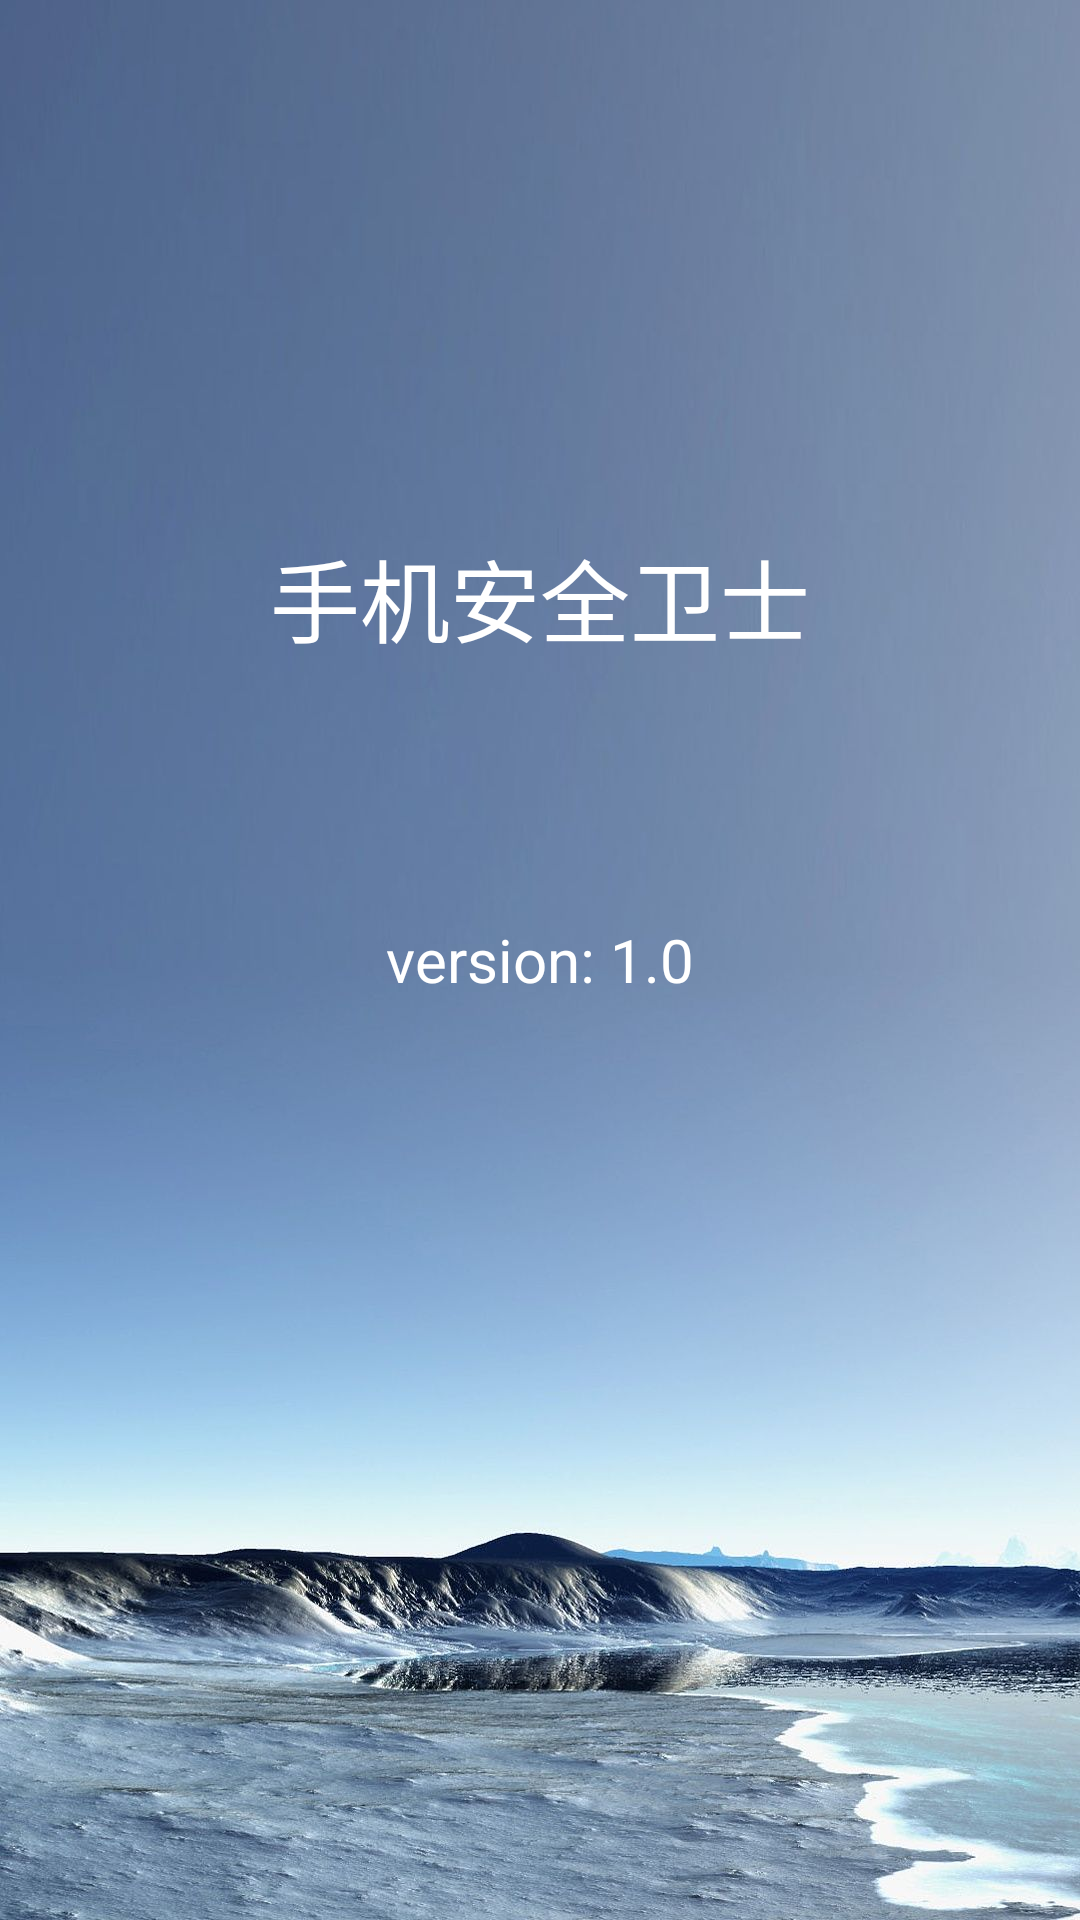

The Android layout XML behind this screen, and the referenced resources:
<!-- AndroidManifest.xml: application theme AppTheme -->
<!-- res/layout/activity_splash.xml -->
<?xml version="1.0" encoding="utf-8"?>
<RelativeLayout xmlns:android="http://schemas.android.com/apk/res/android"
    android:layout_width="match_parent"
    android:layout_height="match_parent"
    android:id="@+id/rl_root_splash"
    android:background="@drawable/launcher_bg">

    <TextView
        android:id="@+id/tv_splash_version"
        android:textColor="#fff"
        android:textSize="20sp"
        android:layout_centerInParent="true"
        android:text="version: 1.0"
        android:shadowDx="1"
        android:shadowDy="1"
        android:shadowRadius="1"
        android:layout_width="wrap_content"
        android:layout_height="wrap_content" />

    <TextView
        android:textSize="30sp"
        android:textColor="#ffffff"
        android:layout_width="wrap_content"
        android:layout_height="wrap_content"
        android:layout_alignParentTop="true"
        android:layout_centerHorizontal="true"
        android:layout_marginTop="177dp"
        android:text="手机安全卫士" />

    <com.daimajia.numberprogressbar.NumberProgressBar
        android:id="@+id/splash_progress_bar"
        android:layout_width="wrap_content"
        android:layout_height="wrap_content"
        android:visibility="invisible"
        android:layout_alignParentBottom="true"
        android:layout_centerHorizontal="true"
        android:layout_marginBottom="145dp"/>

</RelativeLayout>
<!-- resources referenced by this layout -->
<resources>
  <!-- drawable launcher_bg: jpg bitmap (drawable, 139660 bytes) -->
  <style name="AppTheme" parent="Theme.AppCompat.Light.NoActionBar">
          
          <item name="colorPrimary">@color/colorPrimary</item>
          <item name="colorPrimaryDark">@color/colorPrimaryDark</item>
          <item name="colorAccent">@color/colorAccent</item>
      </style>
  <!-- not gathered from this repository: default colours our renderer supplied (Android Studio template values) -->
  <color name="colorPrimary">#FF6200EE</color>
  <color name="colorPrimaryDark">#FF3700B3</color>
  <color name="colorAccent">#FF03DAC5</color>
</resources>
